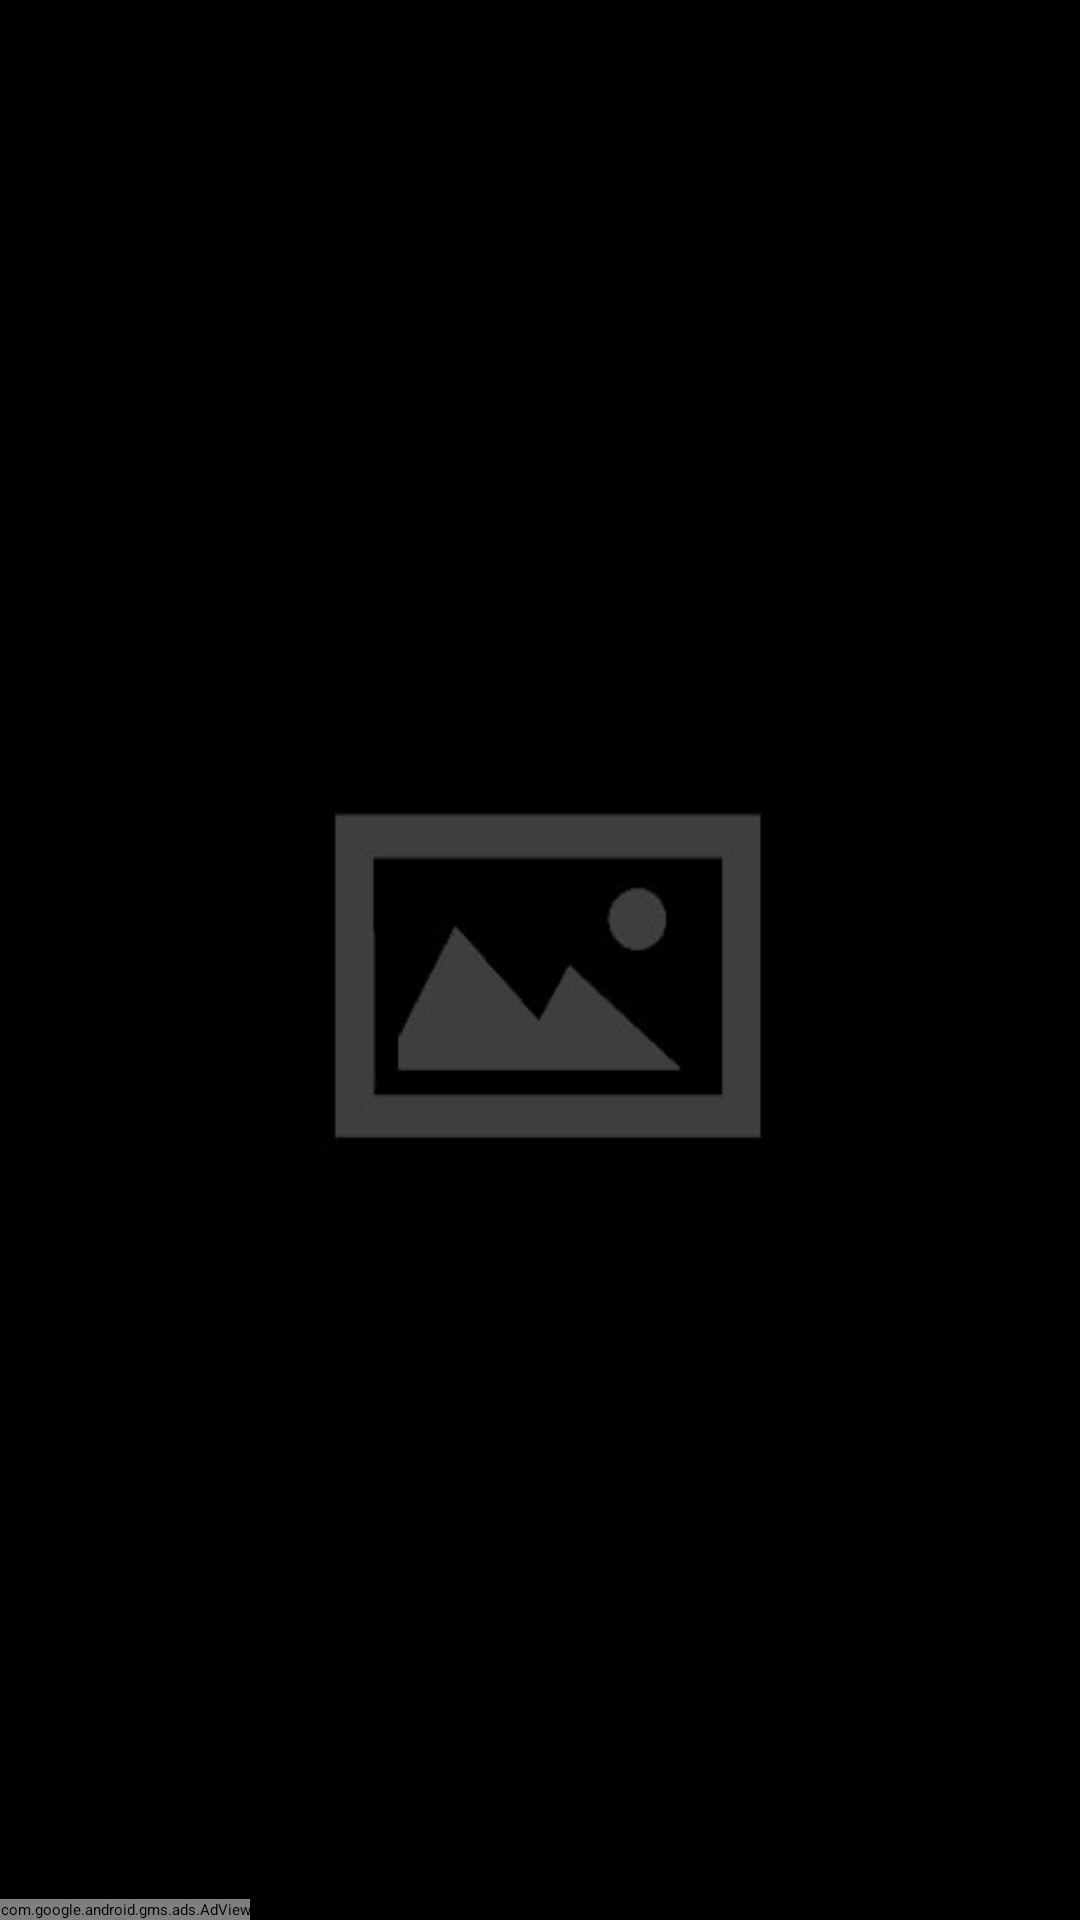

Android layout source for this screen:
<!-- AndroidManifest.xml: application theme Sherlock.__Theme.DarkActionBar -->
<!-- res/layout/activity_main.xml -->
<?xml version="1.0" encoding="utf-8"?>
<RelativeLayout xmlns:android="http://schemas.android.com/apk/res/android"
    android:layout_width="match_parent"
    android:layout_height="match_parent"
    android:background="@drawable/bg_default"
    android:orientation="vertical" >

    <android.support.v4.view.ViewPager
        android:id="@+id/vpMain"
        android:layout_width="match_parent"
        android:layout_height="match_parent"
        android:layout_above="@+id/adFragment" >
    </android.support.v4.view.ViewPager>

    <ProgressBar
        android:id="@+id/loading"
        android:layout_width="wrap_content"
        android:layout_height="wrap_content"
        android:layout_centerInParent="true" />

    <ImageButton
        android:id="@+id/btnInvate"
        android:layout_width="50dp"
        android:layout_height="50dp"
        android:layout_alignParentRight="true"
        android:alpha="0.5"
        android:background="@drawable/icon_facebook" />

    <com.google.android.gms.ads.AdView
        xmlns:app="http://schemas.android.com/apk/res-auto"
        android:id="@+id/adFragment"
        android:layout_width="wrap_content"
        android:layout_height="wrap_content"
        android:layout_alignParentBottom="true"
        app:adSize="SMART_BANNER"
        app:adUnitId="ca-app-pub-1857950562418699/1176155168"/>

</RelativeLayout>
<!-- resources referenced by this layout -->
<resources>
  <!-- drawable bg_default: jpg bitmap (drawable-xhdpi, 26283 bytes) -->
</resources>
